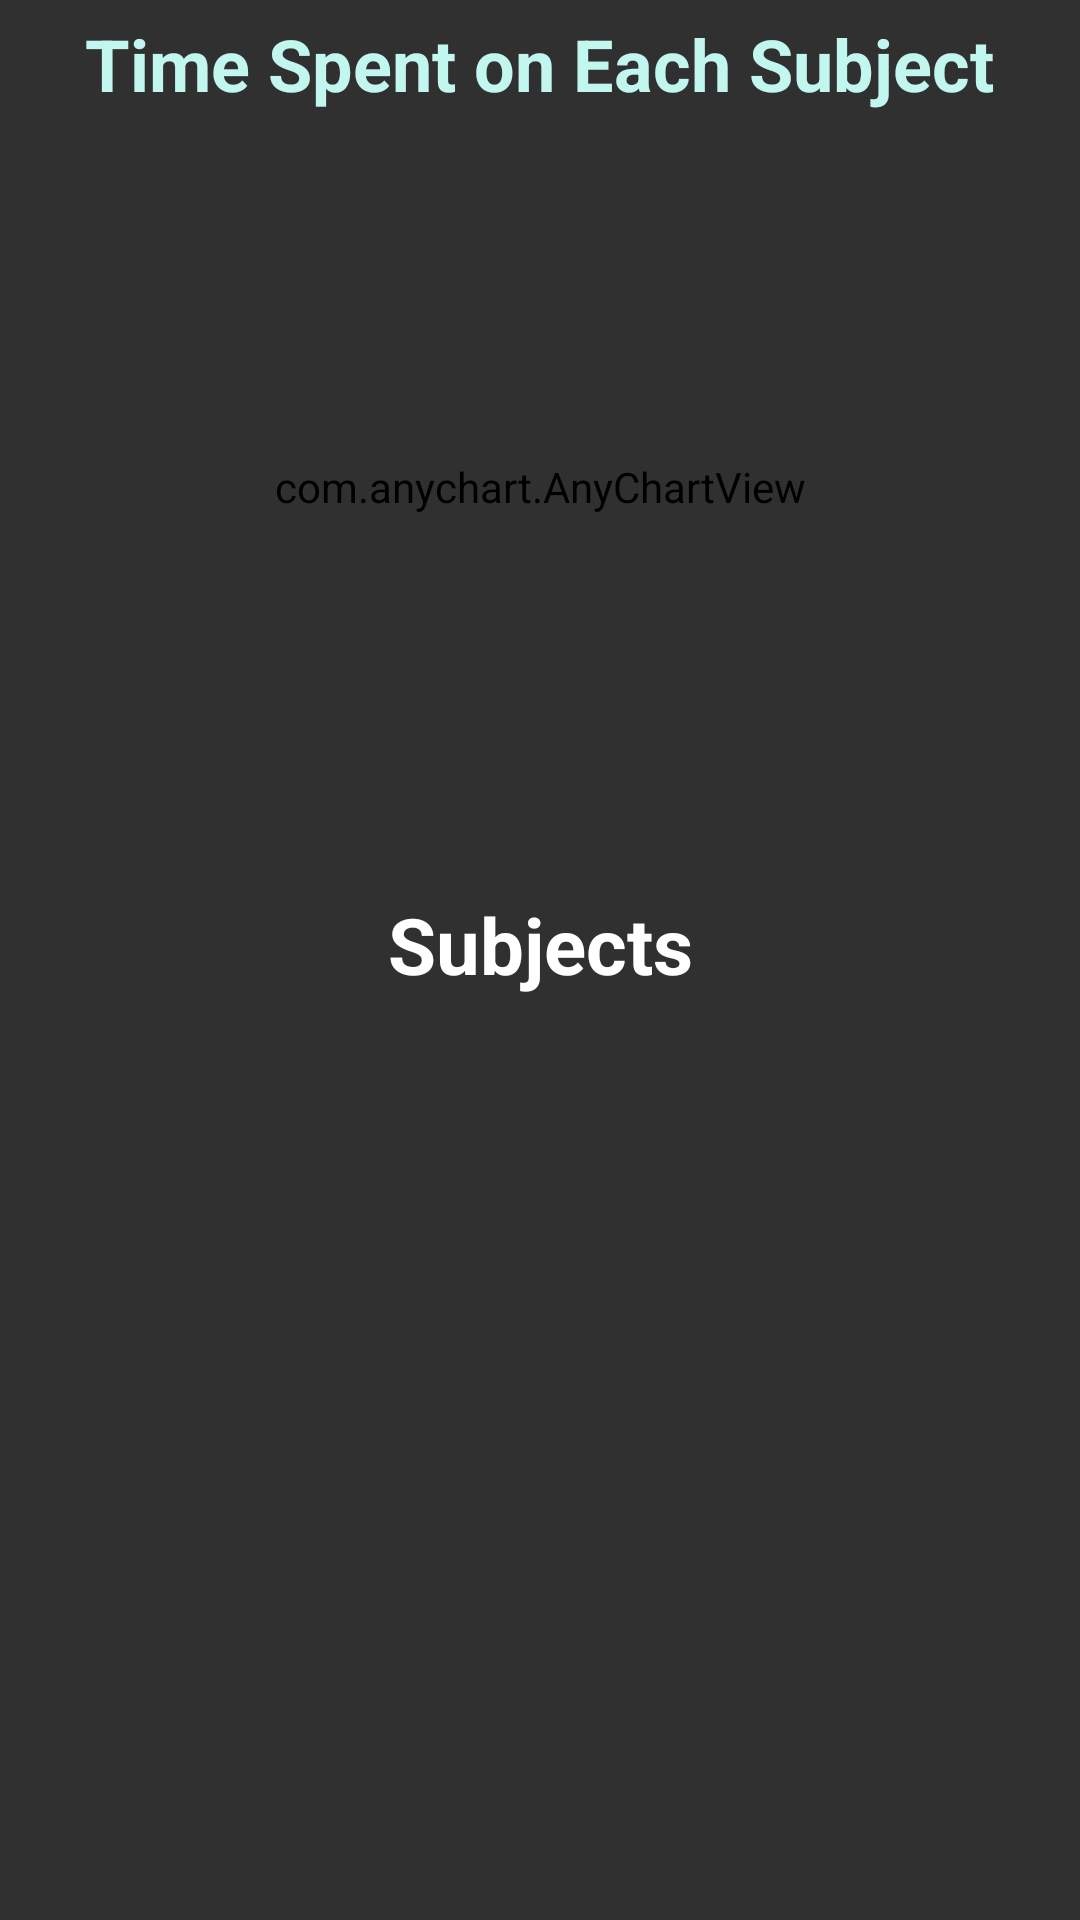

Here is an Android app screen rendered from its layout file. Give the layout XML and the strings, colors and styles it references.
<!-- AndroidManifest.xml: application theme AppTheme -->
<!-- res/layout/fragment_home.xml -->
<?xml version="1.0" encoding="utf-8"?>
<RelativeLayout xmlns:android="http://schemas.android.com/apk/res/android"
    xmlns:app="http://schemas.android.com/apk/res-auto"
    xmlns:tools="http://schemas.android.com/tools"
    android:layout_width="match_parent"
    android:layout_height="match_parent">

    <TextView
        android:id="@+id/textView3"
        android:layout_width="wrap_content"
        android:layout_height="wrap_content"
        android:layout_centerHorizontal="true"
        android:layout_marginTop="5dp"
        android:text="Time Spent on Each Subject"
        android:textAllCaps="false"
        android:textColor="@color/sunkenpool"
        android:textIsSelectable="false"
        android:textSize="24sp"
        android:textStyle="bold" />

    <com.anychart.AnyChartView
        android:id="@+id/any_chart_view"
        android:layout_width="match_parent"
        android:layout_height="250dp"
        android:layout_below="@id/textView3"
        android:layout_centerHorizontal="true"
        android:backgroundTint="@android:color/transparent"

        />

    <TextView
        android:id="@+id/subjectss"
        android:layout_width="match_parent"
        android:layout_height="wrap_content"
        android:layout_below="@id/any_chart_view"
        android:layout_marginTop="10dp"
        android:text="Subjects"
        android:textAlignment="center"
        android:textColor="#FFFFFF"
        android:textSize="26dp"
        android:textStyle="bold" />

    <ListView
        android:id="@+id/viewSubject"
        android:layout_width="match_parent"
        android:layout_height="wrap_content"
        android:layout_below="@id/subjectss" />


</RelativeLayout>
<!-- resources referenced by this layout -->
<resources>
  <color name="sunkenpool">#c1f7ef</color>
  <style name="AppTheme" parent="Theme.MaterialComponents.NoActionBar.Bridge">
  
          
          <item name="colorPrimary">@color/colorPrimary</item>
          <item name="colorPrimaryDark">@color/colorPrimaryDark</item>
          <item name="colorAccent">@color/colorAccent</item>
          <item name="android:activityOpenEnterAnimation">@anim/animation_enter</item>
          <item name="android:activityOpenExitAnimation">@anim/animation_leave</item>
      </style>
  <color name="colorPrimary">#6200EE</color>
  <color name="colorPrimaryDark">#3700B3</color>
  <color name="colorAccent">#03DAC5</color>
</resources>
